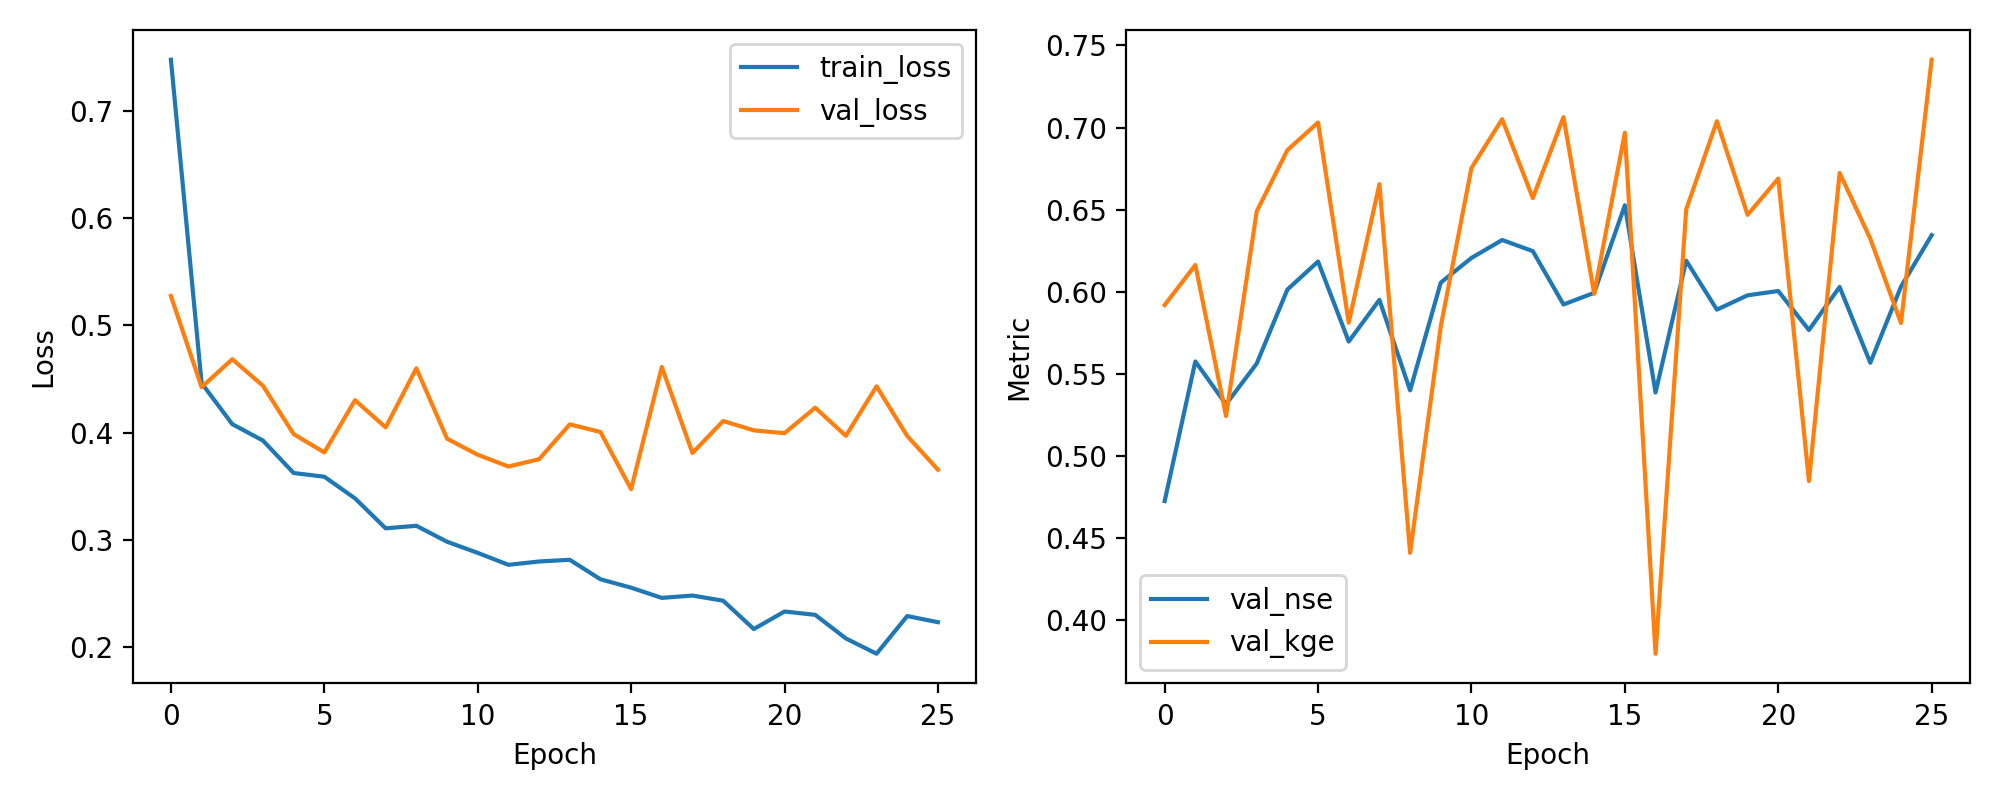

The table this chart was drawn from, first rows:
epoch, train_loss, val_loss, val_nse, val_kge
1, 0.7476, 0.5273, 0.4727, 0.592
2, 0.4462, 0.4424, 0.5576, 0.6164
3, 0.4079, 0.4684, 0.5316, 0.5244
4, 0.3926, 0.4436, 0.5564, 0.649
5, 0.3623, 0.3986, 0.6014, 0.6863
6, 0.3589, 0.3815, 0.6185, 0.7031
7, 0.3387, 0.4302, 0.5698, 0.5812
8, 0.3108, 0.4049, 0.5951, 0.6656
9, 0.3131, 0.4599, 0.5401, 0.4411
10, 0.2983, 0.3944, 0.6056, 0.579
11, 0.2879, 0.3794, 0.6206, 0.6754
12, 0.2768, 0.3684, 0.6316, 0.7051
13, 0.2799, 0.3752, 0.6248, 0.6571
14, 0.2815, 0.4077, 0.5923, 0.7063
15, 0.2633, 0.4006, 0.5994, 0.5988
16, 0.2555, 0.3473, 0.6527, 0.6969
17, 0.246, 0.4612, 0.5388, 0.3798
18, 0.2481, 0.381, 0.619, 0.6502
19, 0.2433, 0.4108, 0.5892, 0.7039
20, 0.2169, 0.4021, 0.5979, 0.6469
21, 0.2333, 0.3995, 0.6005, 0.6689
22, 0.2301, 0.4232, 0.5768, 0.4849
23, 0.2082, 0.397, 0.603, 0.6724
24, 0.1939, 0.4431, 0.5569, 0.6324
25, 0.229, 0.3969, 0.6031, 0.581
26, 0.2233, 0.3655, 0.6345, 0.7413
